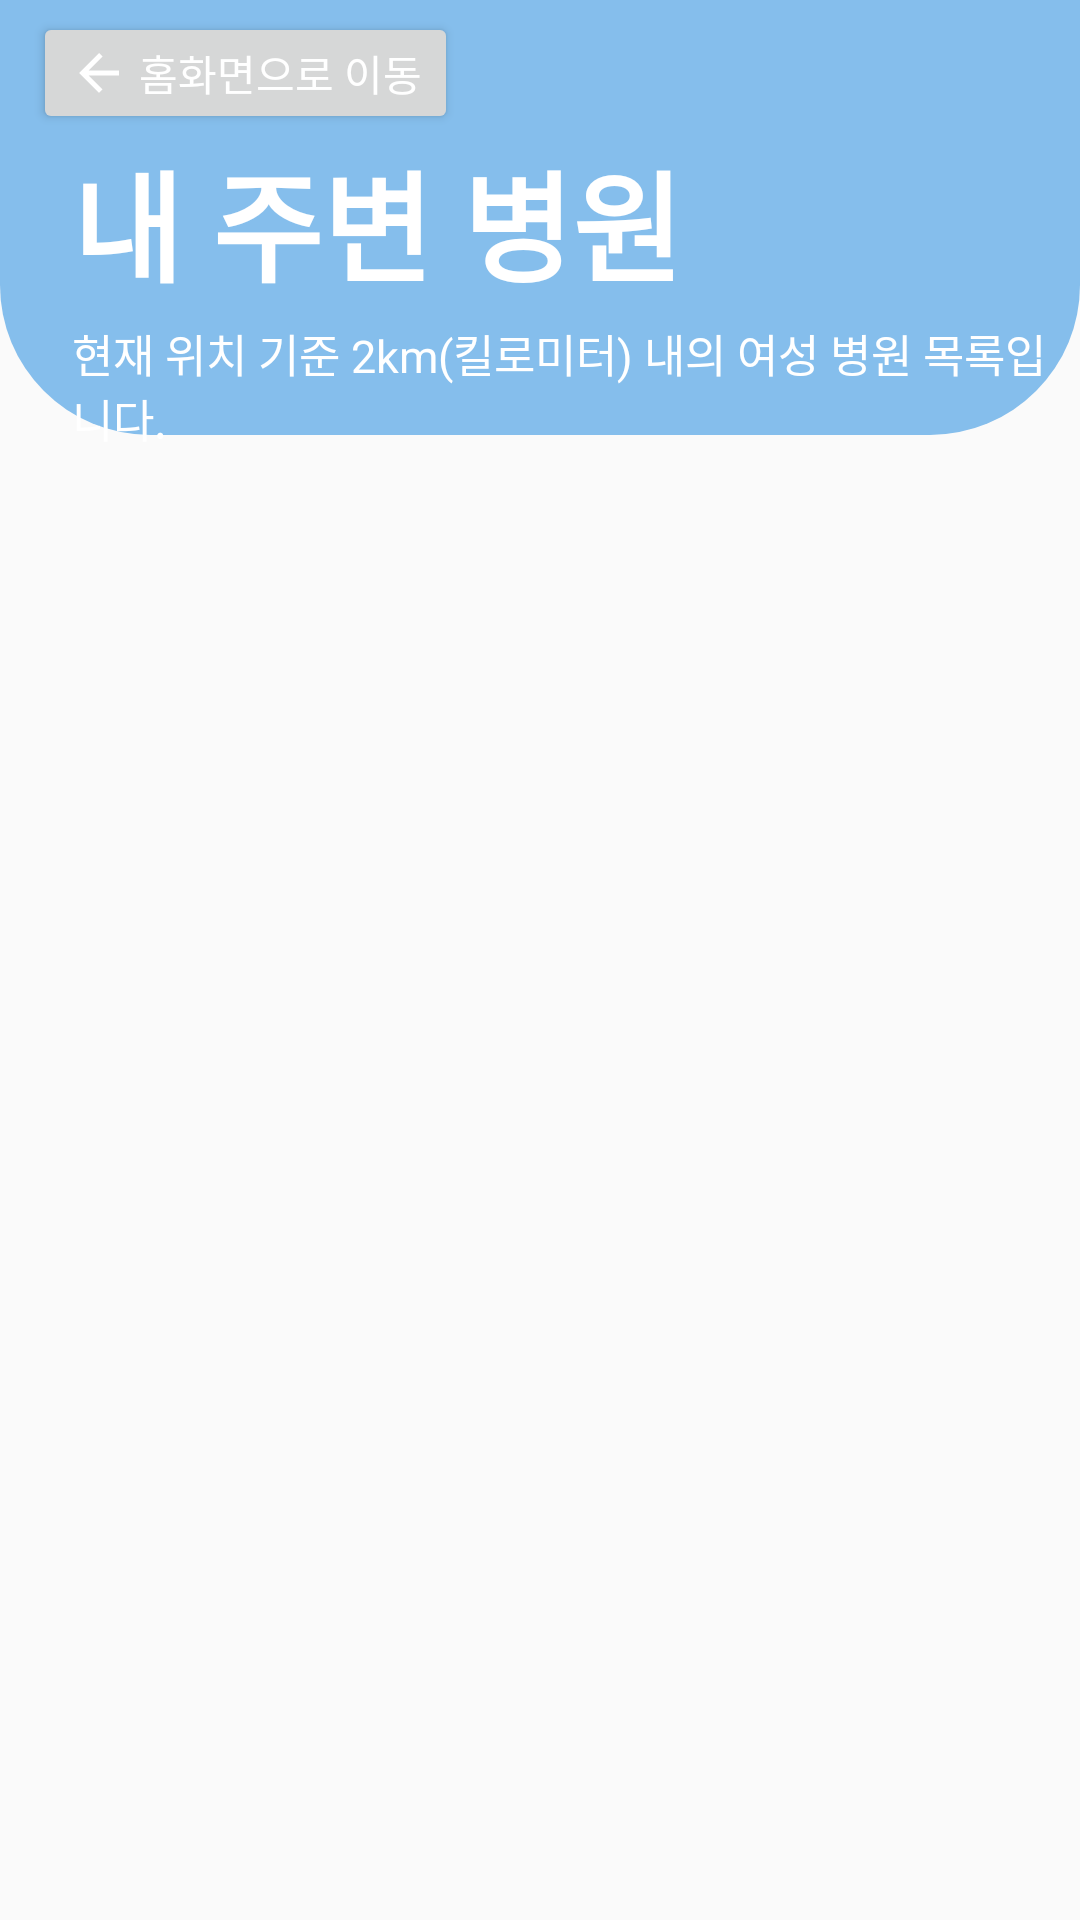

Write the Android layout XML for this screen, with the resource values it uses.
<!-- AndroidManifest.xml: application theme Theme.Checkable1 -->
<!-- res/layout/activity_search_hospital.xml -->
<?xml version="1.0" encoding="utf-8"?>
<androidx.constraintlayout.widget.ConstraintLayout xmlns:android="http://schemas.android.com/apk/res/android"
    xmlns:app="http://schemas.android.com/apk/res-auto"
    xmlns:tools="http://schemas.android.com/tools"
    android:layout_width="match_parent"
    android:layout_height="match_parent"
    tools:context=".hospital.SearchHospitalActivity">


    <View
        android:layout_width="match_parent"
        android:layout_height="145dp"
        android:background="@drawable/search_round_rectangle_background"
        app:layout_constraintEnd_toEndOf="parent"
        app:layout_constraintStart_toStartOf="parent"
        app:layout_constraintTop_toTopOf="parent" />

    <Button
        android:id="@+id/button_searchHospital_goHome"
        android:layout_width="wrap_content"
        android:layout_height="wrap_content"
        android:layout_marginStart="11dp"
        android:layout_marginTop="4dp"
        android:drawableLeft="@drawable/back_button_icon"
        android:minHeight="1dp"
        android:text=" 홈화면으로 이동"
        android:textColor="#ffffff"
        android:textSize="14dp"
        app:layout_constraintBottom_toTopOf="@+id/text_searchHospital_title"
        app:layout_constraintStart_toStartOf="parent"
        app:layout_constraintTop_toTopOf="parent" />

    <TextView
        android:id="@+id/text_searchHospital_title"
        android:layout_width="0dp"
        android:layout_height="wrap_content"
        android:layout_marginStart="24dp"
        android:text="내 주변 병원"
        android:textColor="#ffffff"
        android:textSize="40dp"
        android:textStyle="bold"
        app:layout_constraintBottom_toTopOf="@+id/text_searchHospital_inform"
        app:layout_constraintEnd_toEndOf="parent"
        app:layout_constraintStart_toStartOf="parent"
        app:layout_constraintTop_toBottomOf="@+id/button_searchHospital_goHome" />

    <TextView
        android:id="@+id/text_searchHospital_inform"
        android:layout_width="0dp"
        android:layout_height="wrap_content"
        android:layout_marginStart="24dp"
        android:layout_marginTop="4dp"
        android:textSize="15dp"
        android:text="현재 위치 기준 2km(킬로미터) 내의 여성 병원 목록입니다."
        android:textColor="#ffffff"
        app:layout_constraintEnd_toEndOf="parent"
        app:layout_constraintStart_toStartOf="parent"
        app:layout_constraintTop_toBottomOf="@+id/text_searchHospital_title" />

    <LinearLayout
        android:layout_width="match_parent"
        android:layout_height="match_parent"
        android:gravity="center"
        android:orientation="vertical">

        <ProgressBar
            android:id="@+id/progressBar_searchHospital"
            style="?android:attr/progressBarStyle"
            android:layout_width="wrap_content"
            android:layout_height="wrap_content"
            android:indeterminateDrawable="@drawable/circle_progress"
            android:indeterminateDuration="1000"
            android:visibility="invisible" />
    </LinearLayout>

    <androidx.recyclerview.widget.RecyclerView
        android:id="@+id/recycler_searchHospital"
        android:layout_width="match_parent"
        android:layout_height="0dp"
        android:layout_marginTop="2dp"
        android:overScrollMode="never"
        app:layout_constraintBottom_toBottomOf="parent"
        app:layout_constraintEnd_toEndOf="parent"
        app:layout_constraintStart_toStartOf="parent"
        app:layout_constraintTop_toBottomOf="@+id/text_searchHospital_inform" />


</androidx.constraintlayout.widget.ConstraintLayout>
<!-- resources referenced by this layout -->
<resources>
  <!-- drawable back_button_icon (drawable) -->
  <vector android:height="20dp" android:tint="#FFFFFF"
      android:viewportHeight="24" android:viewportWidth="24"
      android:width="20dp" xmlns:android="http://schemas.android.com/apk/res/android">
      <path android:fillColor="@android:color/white" android:pathData="M20,11H7.83l5.59,-5.59L12,4l-8,8 8,8 1.41,-1.41L7.83,13H20v-2z"/>
  </vector>
  <!-- drawable circle_progress (drawable) -->
  <?xml version="1.0" encoding="utf-8"?>
  <rotate xmlns:android="http://schemas.android.com/apk/res/android"
      android:fromDegrees="0"
      android:pivotX="50%"
      android:pivotY="50%"
      android:toDegrees="360">
      <shape
          android:innerRadiusRatio="3"
          android:shape="ring"
          android:thicknessRatio="8"
          android:useLevel="false">
          <size
              android:width="76dip"
              android:height="76dip" />
          <gradient
              android:angle="0"
              android:endColor="@color/progressbar"
              android:startColor="@android:color/transparent"
              android:type="sweep"
              android:useLevel="false" />
      </shape>
  </rotate>
  <!-- drawable search_round_rectangle_background (drawable) -->
  <?xml version="1.0" encoding="utf-8"?>
  <shape xmlns:android="http://schemas.android.com/apk/res/android">
      <corners
          android:bottomLeftRadius="50dp"
          android:bottomRightRadius="50dp" />
      <solid android:color="@color/search_background" />
  </shape>
  <style name="Theme.Checkable1" parent="Theme.AppCompat.DayNight.NoActionBar">
          
          <item name="colorPrimary">@color/purple_500</item>
          <item name="colorPrimaryVariant">@color/purple_700</item>
          <item name="colorOnPrimary">@color/white</item>
          
          <item name="colorSecondary">@color/teal_200</item>
          <item name="colorSecondaryVariant">@color/teal_700</item>
          <item name="colorOnSecondary">@color/black</item>
          
          <item name="android:statusBarColor" tools:targetApi="l">?attr/colorPrimaryVariant</item>
          
      </style>
  <color name="progressbar">#939393</color>
  <color name="search_background">#85BEEC</color>
  <color name="purple_500">#FF6200EE</color>
  <color name="purple_700">#FF3700B3</color>
  <color name="white">#FFFFFFFF</color>
  <color name="teal_200">#FF03DAC5</color>
  <color name="teal_700">#FF018786</color>
  <color name="black">#FF000000</color>
</resources>
